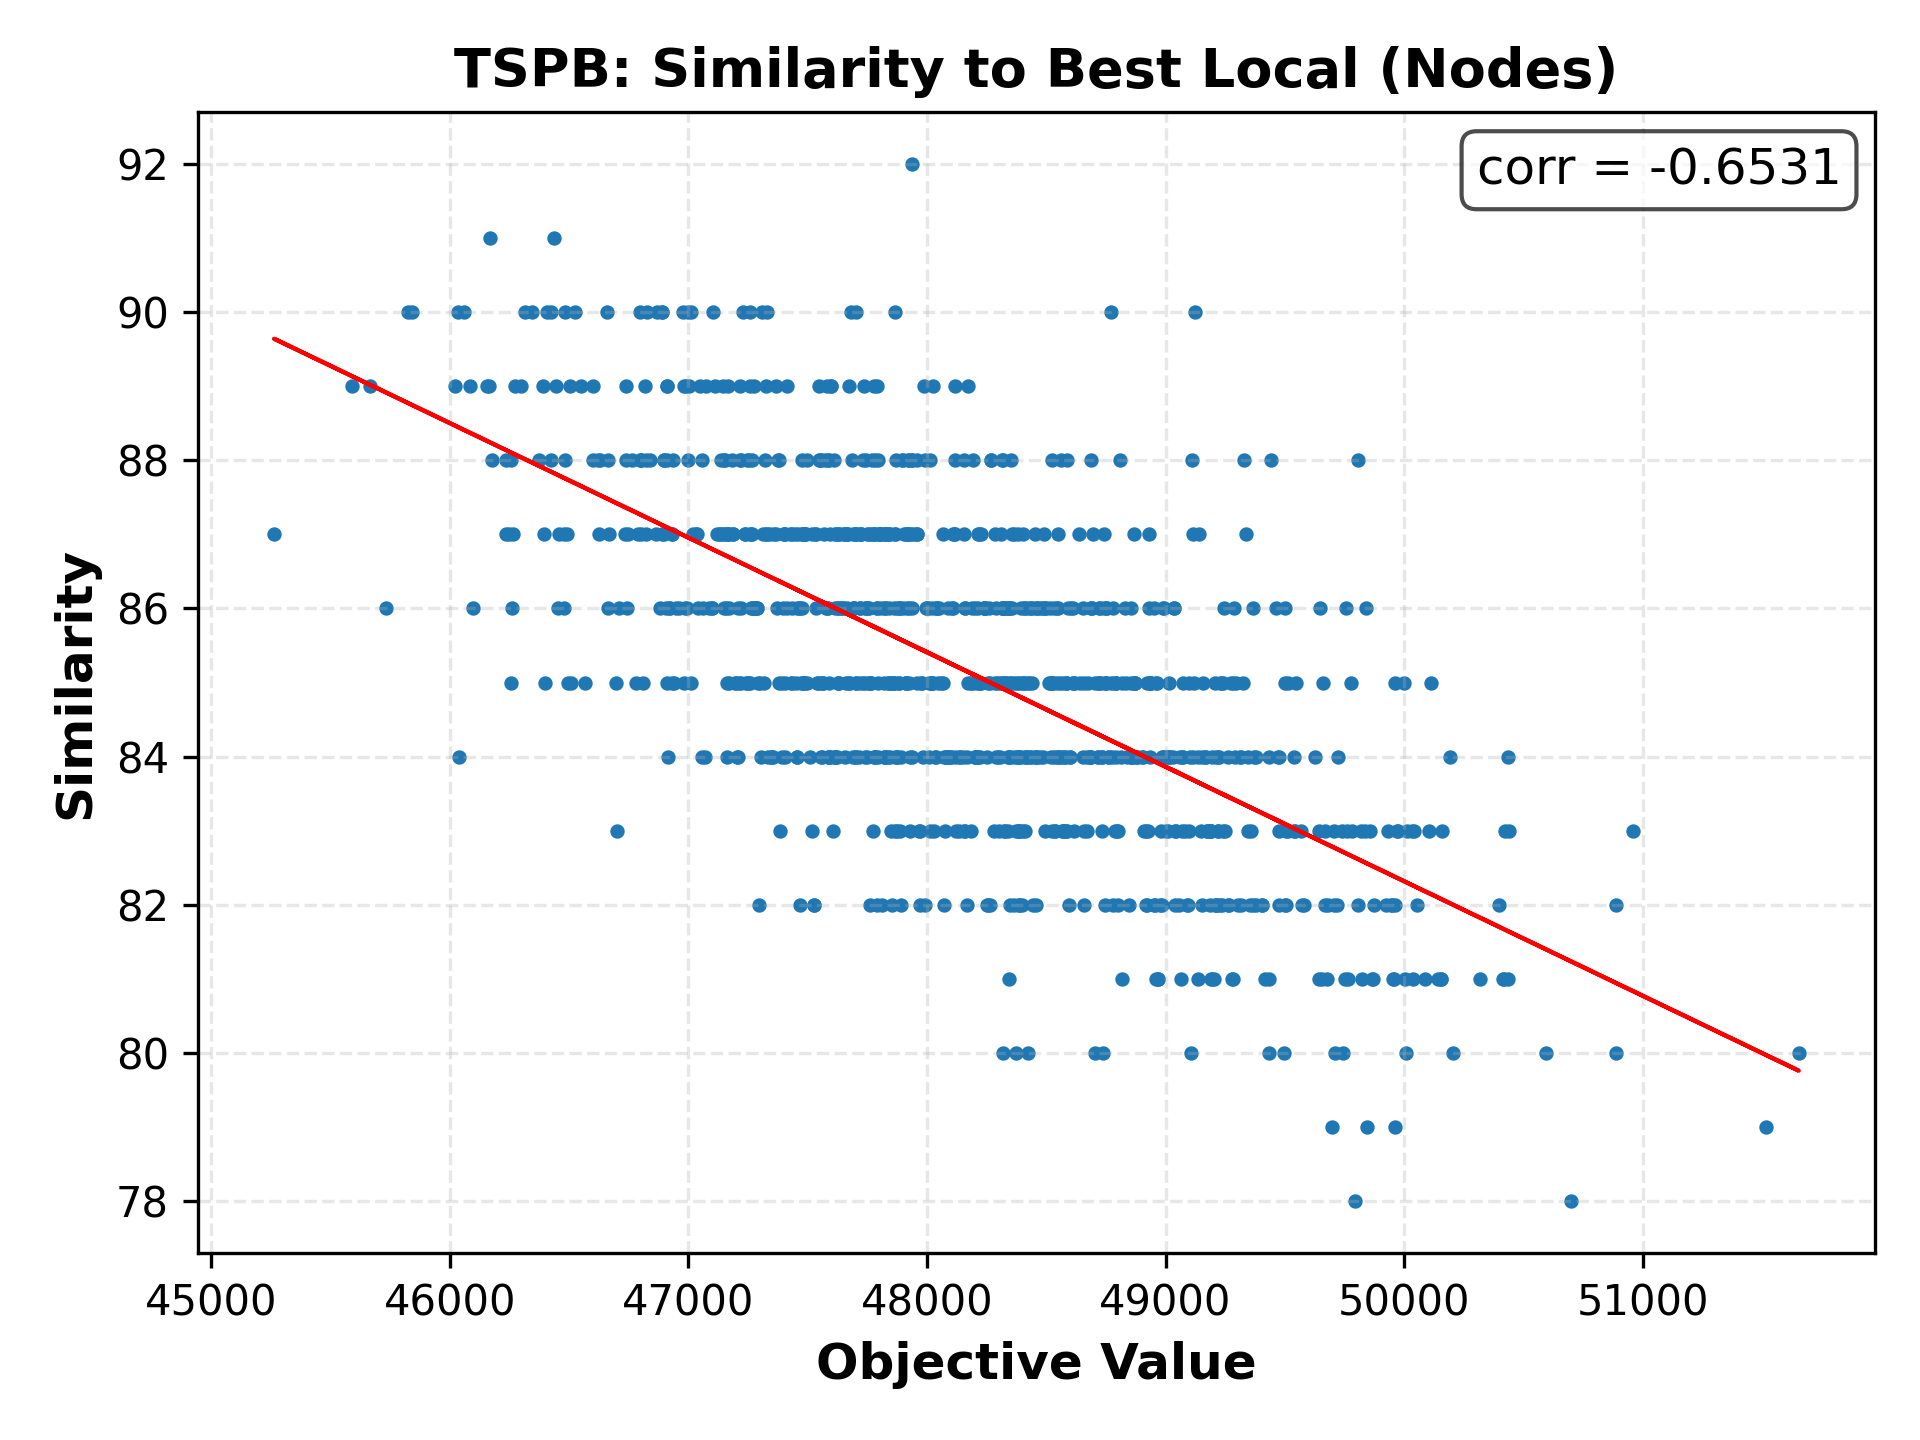

The data file committed next to this chart (first rows):
49542, 83
47755, 85
47856, 85
47525, 82
48801, 83
46344, 90
47719, 86
49114, 84
48349, 82
48404, 87
47276, 86
48089, 86
46565, 85
48855, 85
48566, 84
46788, 87
47700, 84
49171, 84
49573, 82
49538, 83
48150, 84
48304, 84
48418, 84
46601, 89
48742, 87
47876, 84
46494, 85
48671, 83
46910, 88
48694, 87
47631, 87
48396, 82
49742, 80
46865, 87
48408, 86
47556, 84
48221, 84
49302, 82
48718, 85
47935, 92
47905, 87
48466, 86
48021, 86
48902, 84
46086, 89
48101, 84
48166, 84
46482, 88
47425, 87
48933, 85
49499, 85
49286, 86
47393, 85
48602, 86
49057, 82
49368, 86
48959, 81
46247, 87
49648, 86
49931, 83
49336, 87
... 938 more rows
